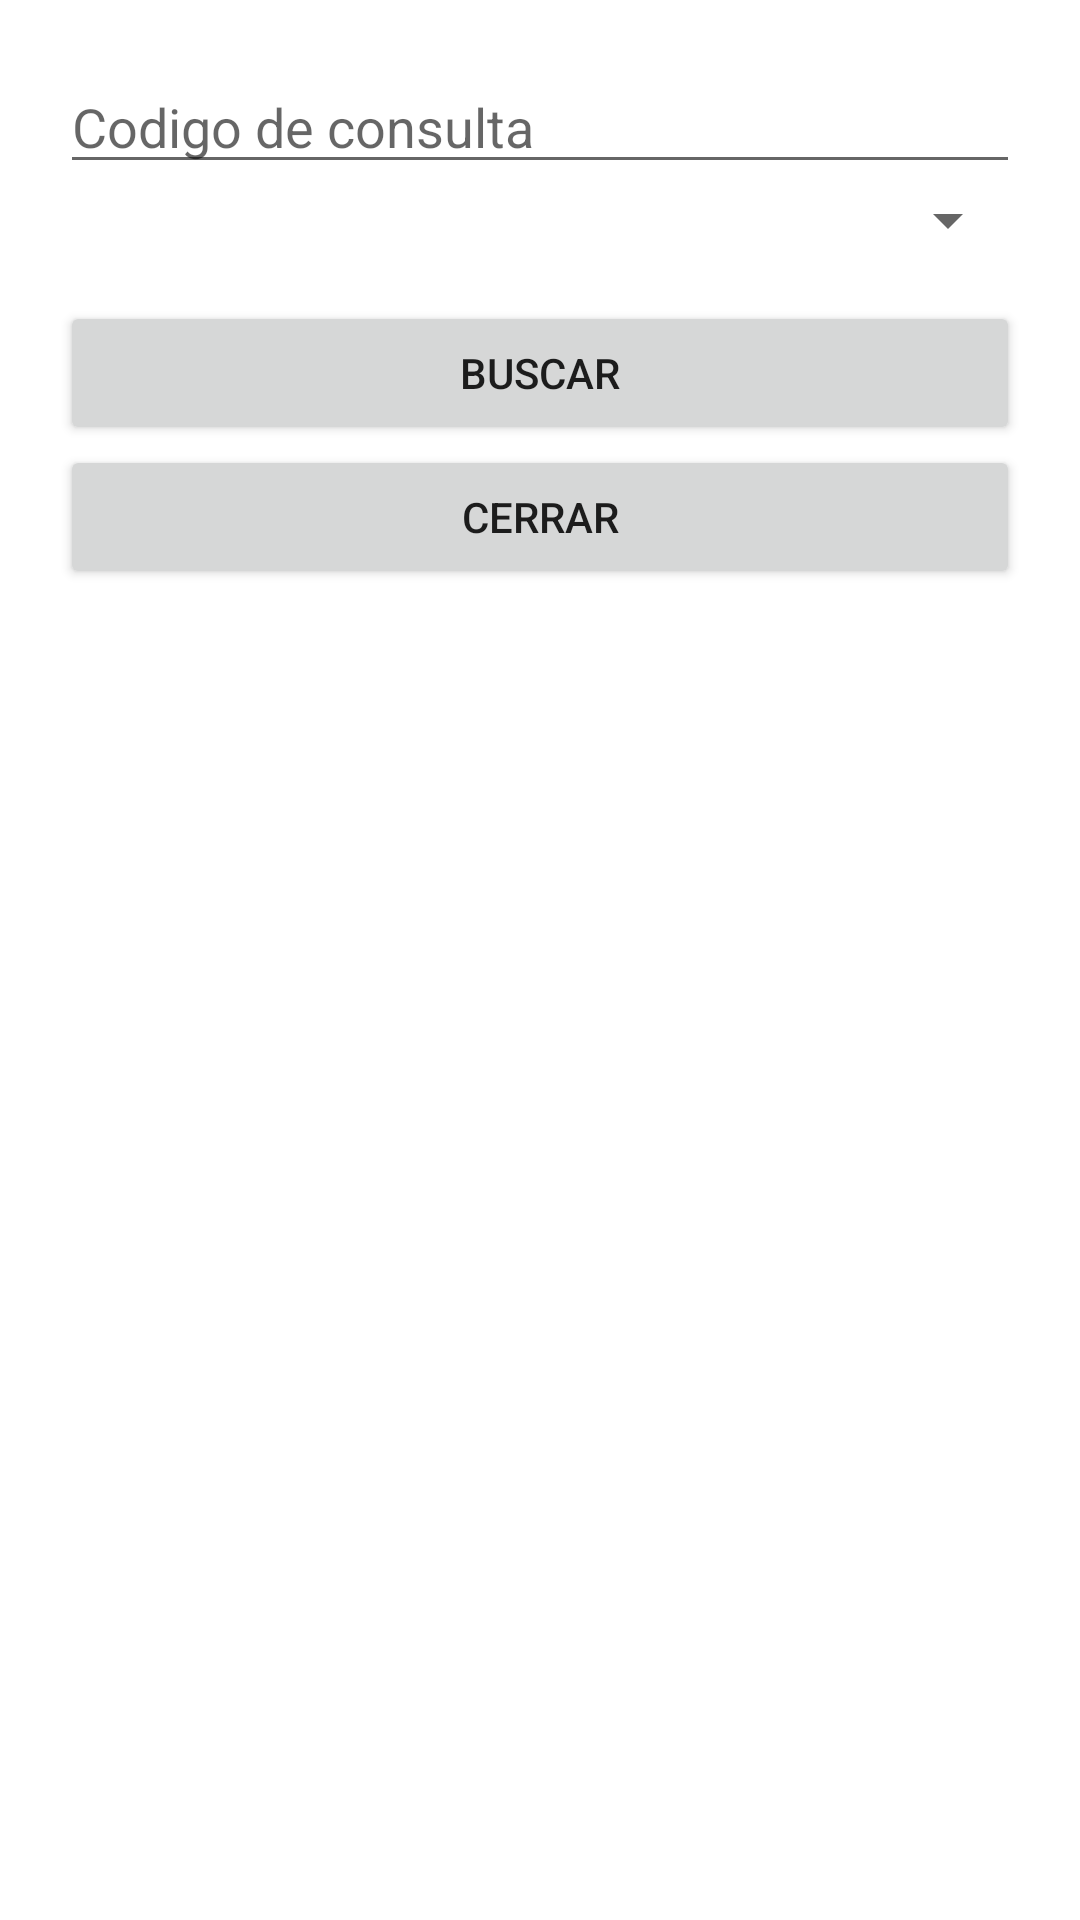

Android layout source for this screen:
<!-- AndroidManifest.xml: application theme Theme.LADM_UD3_TAREA2 -->
<!-- res/layout/activity_main2.xml -->
<?xml version="1.0" encoding="utf-8"?>
<LinearLayout xmlns:android="http://schemas.android.com/apk/res/android"
    xmlns:app="http://schemas.android.com/apk/res-auto"
    xmlns:tools="http://schemas.android.com/tools"
    android:layout_width="match_parent"
    android:orientation="vertical"
    android:layout_height="match_parent"
    android:padding="20dp"
    tools:context=".MainActivity2">
    <EditText
        android:id="@+id/valor"
        android:layout_width="match_parent"
        android:layout_height="wrap_content"
        android:ems="10"
        android:hint="Codigo de consulta"/>

    <Spinner
        android:id="@+id/clave"
        android:layout_width="match_parent"
        android:layout_height="wrap_content"
        android:layout_marginBottom="15dp"/>

    <Button
        android:id="@+id/buscar"
        android:layout_width="match_parent"
        android:layout_height="wrap_content"
        android:text="Buscar" />

    <Button
        android:id="@+id/cerrar"
        android:layout_width="match_parent"
        android:layout_height="wrap_content"
        android:text="cerrar" />
</LinearLayout>
<!-- resources referenced by this layout -->
<resources>
  <style name="Theme.LADM_UD3_TAREA2" parent="Theme.MaterialComponents.DayNight.DarkActionBar">
          
          <item name="colorPrimary">@color/purple_500</item>
          <item name="colorPrimaryVariant">@color/purple_700</item>
          <item name="colorOnPrimary">@color/white</item>
          
          <item name="colorSecondary">@color/teal_200</item>
          <item name="colorSecondaryVariant">@color/teal_700</item>
          <item name="colorOnSecondary">@color/black</item>
          
          <item name="android:statusBarColor" tools:targetApi="l">?attr/colorPrimaryVariant</item>
          
      </style>
  <!-- not gathered from this repository: default colours our renderer supplied (Android Studio template values) -->
  <color name="purple_500">#FF6200EE</color>
  <color name="purple_700">#FF3700B3</color>
  <color name="teal_200">#FF03DAC5</color>
  <color name="teal_700">#FF018786</color>
  <color name="black">#FF000000</color>
  <color name="white">#FFFFFFFF</color>
</resources>
